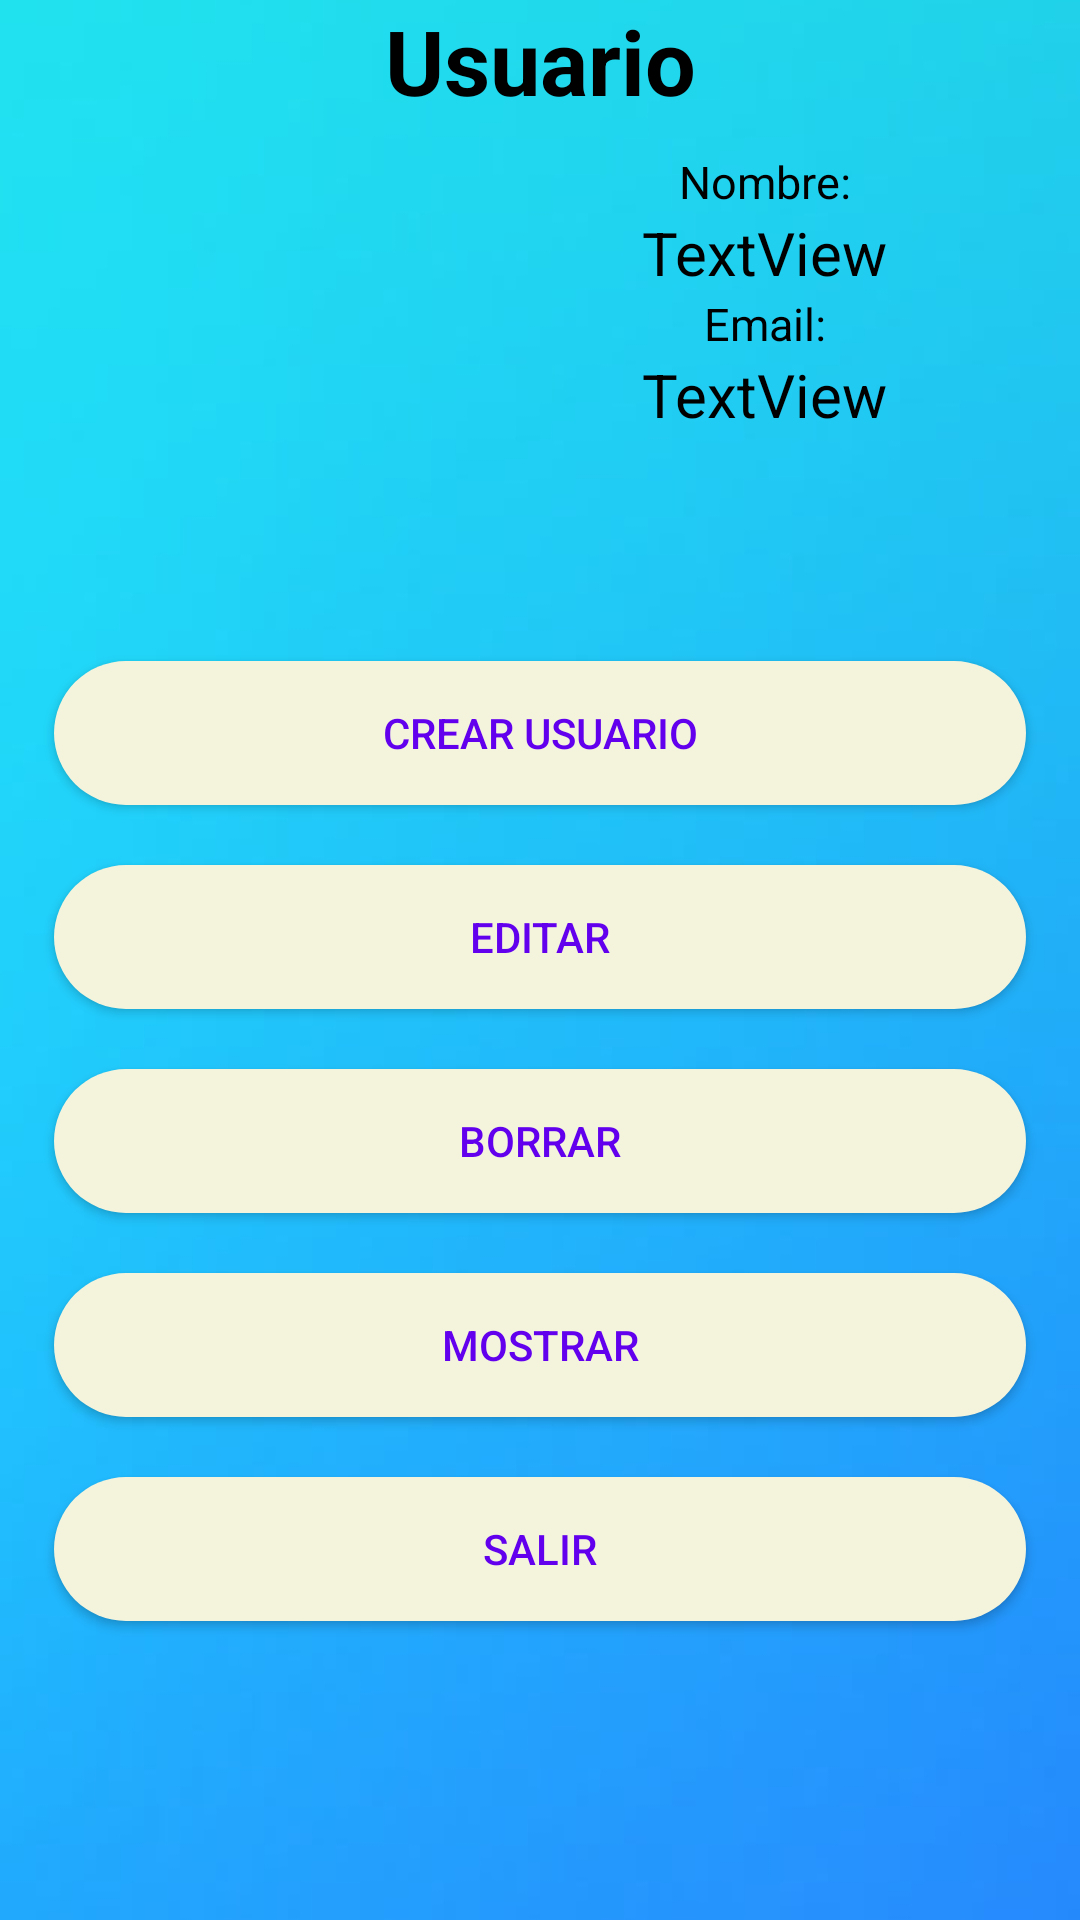

Layout XML and referenced resources for this Android screen:
<!-- AndroidManifest.xml: application theme Theme.AppEd -->
<!-- res/layout/activity_main.xml -->
<?xml version="1.0" encoding="utf-8"?>
<androidx.constraintlayout.widget.ConstraintLayout xmlns:android="http://schemas.android.com/apk/res/android"
    xmlns:app="http://schemas.android.com/apk/res-auto"
    xmlns:tools="http://schemas.android.com/tools"
    android:layout_width="match_parent"
    android:layout_height="match_parent"
    android:background="@drawable/fondo_azul"
    tools:context="com.example.apppruebaed.MainActivity">

    <TextView
        android:id="@+id/txtUsuario"
        android:layout_width="wrap_content"
        android:layout_height="wrap_content"
        android:text="@string/usuario"
        android:textColor="@color/black"
        android:textSize="30dp"
        android:textStyle="bold"
        app:layout_constraintEnd_toEndOf="parent"
        app:layout_constraintStart_toStartOf="parent"
        app:layout_constraintTop_toTopOf="parent" />

    <ImageView
        android:id="@+id/imgLogo"
        android:layout_width="150dp"
        android:layout_height="150dp"
        android:layout_marginTop="10dp"
        app:layout_constraintStart_toStartOf="parent"
        app:layout_constraintTop_toBottomOf="@+id/txtUsuario"
        android:src="@drawable/logo1" />

    <TextView
        android:id="@+id/nombreB"
        android:layout_width="wrap_content"
        android:layout_height="wrap_content"
        android:layout_marginTop="10dp"
        android:textSize="15dp"
        android:text="@string/nombre1"
        android:textColor="@color/black"
        app:layout_constraintEnd_toEndOf="parent"
        app:layout_constraintStart_toEndOf="@+id/imgLogo"
        app:layout_constraintTop_toBottomOf="@+id/txtUsuario"/>

    <TextView
        android:id="@+id/txtNombreI"
        android:layout_width="wrap_content"
        android:layout_height="wrap_content"
        android:text="TextView"
        android:textColor="@color/black"
        android:textSize="20dp"
        app:layout_constraintEnd_toEndOf="parent"
        app:layout_constraintStart_toEndOf="@+id/imgLogo"
        app:layout_constraintTop_toBottomOf="@+id/nombreB" />

    <TextView
        android:id="@+id/correoB"
        android:layout_width="wrap_content"
        android:layout_height="wrap_content"
        android:text="@string/email"
        android:textColor="@color/black"
        android:textSize="15dp"
        app:layout_constraintEnd_toEndOf="parent"
        app:layout_constraintStart_toEndOf="@+id/imgLogo"
        app:layout_constraintTop_toBottomOf="@+id/txtNombreI" />

    <TextView
        android:id="@+id/txtEmailI"
        android:layout_width="wrap_content"
        android:layout_height="wrap_content"
        android:text="TextView"
        android:textColor="@color/black"
        android:textSize="20dp"
        app:layout_constraintEnd_toEndOf="parent"
        app:layout_constraintStart_toEndOf="@+id/imgLogo"
        app:layout_constraintTop_toBottomOf="@+id/correoB" />

    <Button
        android:id="@+id/btnCrear"
        android:layout_width="match_parent"
        android:layout_height="wrap_content"
        android:background="@drawable/button_rounded"
        android:layout_marginStart="18dp"
        android:layout_marginEnd="18dp"
        android:layout_marginTop="20dp"
        android:textColor="@color/purple_500"
        android:text="@string/crear_usuario"
        app:layout_constraintTop_toBottomOf="@+id/imgLogo"
        tools:layout_editor_absoluteX="18dp" />

    <Button
        android:id="@+id/btnEditar"
        android:layout_width="match_parent"
        android:layout_height="wrap_content"
        android:background="@drawable/button_rounded"
        android:layout_marginStart="18dp"
        android:layout_marginEnd="18dp"
        android:layout_marginTop="20dp"
        android:text="@string/editar"
        android:textColor="@color/purple_500"
        app:layout_constraintEnd_toEndOf="parent"
        app:layout_constraintStart_toStartOf="parent"
        app:layout_constraintTop_toBottomOf="@+id/btnCrear" />

    <Button
        android:id="@+id/btnBorrar"
        android:layout_width="match_parent"
        android:layout_height="wrap_content"
        android:background="@drawable/button_rounded"
        android:layout_marginStart="18dp"
        android:layout_marginEnd="18dp"
        android:layout_marginTop="20dp"
        android:text="@string/borrar"
        android:textColor="@color/purple_500"
        app:layout_constraintEnd_toEndOf="parent"
        app:layout_constraintStart_toStartOf="parent"
        app:layout_constraintTop_toBottomOf="@+id/btnEditar" />

    <Button
        android:id="@+id/btnMostrar"
        android:layout_width="match_parent"
        android:layout_height="wrap_content"
        android:background="@drawable/button_rounded"
        android:layout_marginStart="18dp"
        android:layout_marginEnd="18dp"
        android:layout_marginTop="20dp"
        android:text="@string/mostrar"
        android:textColor="@color/purple_500"
        app:layout_constraintEnd_toEndOf="parent"
        app:layout_constraintStart_toStartOf="parent"
        app:layout_constraintTop_toBottomOf="@+id/btnBorrar" />

    <Button
        android:id="@+id/btnSalir"
        android:layout_width="match_parent"
        android:layout_height="wrap_content"
        android:background="@drawable/button_rounded"
        android:layout_marginStart="18dp"
        android:layout_marginEnd="18dp"
        android:layout_marginTop="20dp"
        android:text="@string/salir"
        android:textColor="@color/purple_500"
        app:layout_constraintEnd_toEndOf="parent"
        app:layout_constraintStart_toStartOf="parent"
        app:layout_constraintTop_toBottomOf="@+id/btnMostrar" />

</androidx.constraintlayout.widget.ConstraintLayout>
<!-- resources referenced by this layout -->
<resources>
  <color name="black">#FF000000</color>
  <color name="purple_500">#FF6200EE</color>
  <!-- drawable button_rounded (drawable) -->
  <?xml version="1.0" encoding="utf-8"?>
  <shape xmlns:android="http://schemas.android.com/apk/res/android">
      <corners android:radius="30dp"/>
      <solid android:color="@color/beige"/>
  </shape>
  <!-- drawable fondo_azul: jpg bitmap (drawable, 159161 bytes) -->
  <string name="borrar">Borrar</string>
  <string name="crear_usuario">Crear usuario</string>
  <string name="editar">Editar</string>
  <string name="email">Email:</string>
  <string name="mostrar">Mostrar</string>
  <string name="nombre1">Nombre:</string>
  <string name="salir">Salir</string>
  <string name="usuario">Usuario</string>
  <style name="Theme.AppEd" parent="Theme.AppCompat.Light.DarkActionBar">
          
          <item name="colorPrimary">@color/purple_500</item>
          <item name="colorPrimaryVariant">@color/purple_700</item>
          <item name="colorOnPrimary">@color/white</item>
          
          <item name="colorSecondary">@color/teal_200</item>
          <item name="colorSecondaryVariant">@color/teal_700</item>
          <item name="colorOnSecondary">@color/black</item>
          
          <item name="android:statusBarColor">?attr/colorPrimaryVariant</item>
          
      </style>
  <color name="beige">#f4f4dd</color>
  <color name="purple_700">#FF3700B3</color>
  <color name="white">#FFFFFFFF</color>
  <color name="teal_200">#FF03DAC5</color>
  <color name="teal_700">#FF018786</color>
</resources>
